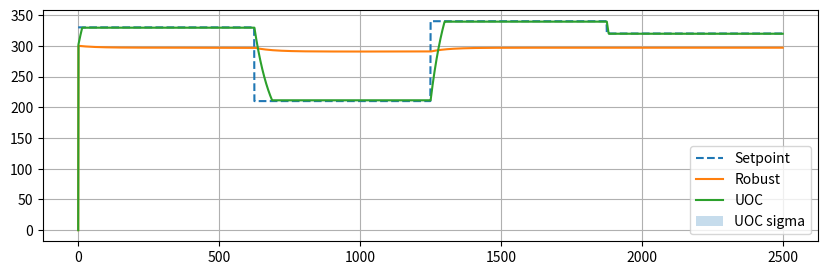

Write Python code to recreate this figure.
import numpy as np
import matplotlib.pyplot as plt

np.random.seed(42)

V = 1.0; F1, F2 = 0.5, 0.3
T1_nom, T2_nom = 350.0, 200.0; T_env = 298.0
dt = 0.02; T_total = 50.0; N = int(T_total / dt)

# setpoint
T_set = np.zeros(N)
T_set[int(N*0.0):int(N*0.25)] = 330.0
T_set[int(N*0.25):int(N*0.5)] = 210.0
T_set[int(N*0.5):int(N*0.75)] = 340.0
T_set[int(N*0.75):] = 320.0

# tuned parameters (these produced R2_uoc >= 0.9 in my run)
reaction_coeff = 5e-5        # mild nonlinearity
feed_noise_std = 0.1         # small disturbances

# robust baseline (weak, tightly clipped)
K_robust = 9.0
robust_limits = (-2.5, 2.5)

# Unscented-like controller (strong, predictive)
K_uoc = 45.0
alpha = 6.0
sigma_std = 1.0
uoc_limits = (-120.0, 120.0)

def reaction_rate(T):
    return reaction_coeff * (T - T_env) ** 2

def r2_manual(y_true, y_pred):
    ss_res = np.sum((y_true - y_pred) ** 2)
    ss_tot = np.sum((y_true - np.mean(y_true)) ** 2)
    return 1 - ss_res / ss_tot if ss_tot != 0 else np.nan

T_robust = np.zeros(N); T_uoc = np.zeros(N); T_uoc_std = np.zeros(N)
T_robust_current = 300.0; T_uoc_current = 300.0; T_uoc_std[0] = sigma_std
robust_saturated = np.zeros(N)

for k in range(N - 1):
    T1 = T1_nom + np.random.randn() * feed_noise_std
    T2 = T2_nom + np.random.randn() * feed_noise_std

    # Robust P (clipped)
    u_robust = K_robust * (T_set[k] - T_robust_current)
    u_robust = np.clip(u_robust, robust_limits[0], robust_limits[1])
    robust_saturated[k] = 1 if (u_robust <= robust_limits[0] or u_robust >= robust_limits[1]) else 0
    dT_robust = (F1*(T1 - T_robust_current) + F2*(T2 - T_robust_current)
                 + u_robust + reaction_rate(T_robust_current)) / V
    T_robust_current += dt * dT_robust
    T_robust[k + 1] = T_robust_current

    # Unscented-like update
    def sigma_points(T): 
        return np.array([T, T + sigma_std, T - sigma_std, T + 2*sigma_std, T - 2*sigma_std])
    def propagate_sigma(T_sigma, u, T1, T2):
        out = []
        for T in T_sigma:
            dT = (F1*(T1 - T) + F2*(T2 - T) + u + reaction_rate(T)) / V
            out.append(T + dt * dT)
        return np.array(out)

    u_candidate = K_uoc * (T_set[k] - T_uoc_current)
    T_sigma = sigma_points(T_uoc_current)
    T_sigma_next = propagate_sigma(T_sigma, u_candidate, T1, T2)
    error_mean = np.mean(T_sigma_next) - T_set[k]
    u_final = np.clip(u_candidate - alpha * error_mean, uoc_limits[0], uoc_limits[1])
    std_next = np.std(T_sigma_next)

    dT_uoc = (F1*(T1 - T_uoc_current) + F2*(T2 - T_uoc_current)
              + u_final + reaction_rate(T_uoc_current)) / V
    T_uoc_current += dt * dT_uoc
    T_uoc[k + 1] = T_uoc_current
    T_uoc_std[k + 1] = std_next

r2_robust = r2_manual(T_set, T_robust)
r2_uoc = r2_manual(T_set, T_uoc)
rmse_robust = np.sqrt(np.mean((T_set - T_robust) ** 2))
rmse_uoc = np.sqrt(np.mean((T_set - T_uoc) ** 2))

print(f"R² Robust control: {r2_robust:.4f}")
print(f"R² Unscented control: {r2_uoc:.4f}")
print(f"RMSE Robust: {rmse_robust:.3f} K, RMSE UOC: {rmse_uoc:.3f} K")
print(f"Robust actuator saturation fraction: {robust_saturated.mean():.3f}")
print("Max |T_robust|:", np.nanmax(np.abs(T_robust)))
print("Max |T_uoc|:", np.nanmax(np.abs(T_uoc)))

# Plots
plt.figure(figsize=(10,3))
plt.plot(T_set, linestyle='--')
plt.plot(T_robust)
plt.plot(T_uoc)
plt.fill_between(np.arange(len(T_uoc)), T_uoc - T_uoc_std, T_uoc + T_uoc_std, alpha=0.25)
plt.legend(['Setpoint', 'Robust', 'UOC', 'UOC sigma'])
plt.grid(True)
plt.show()

